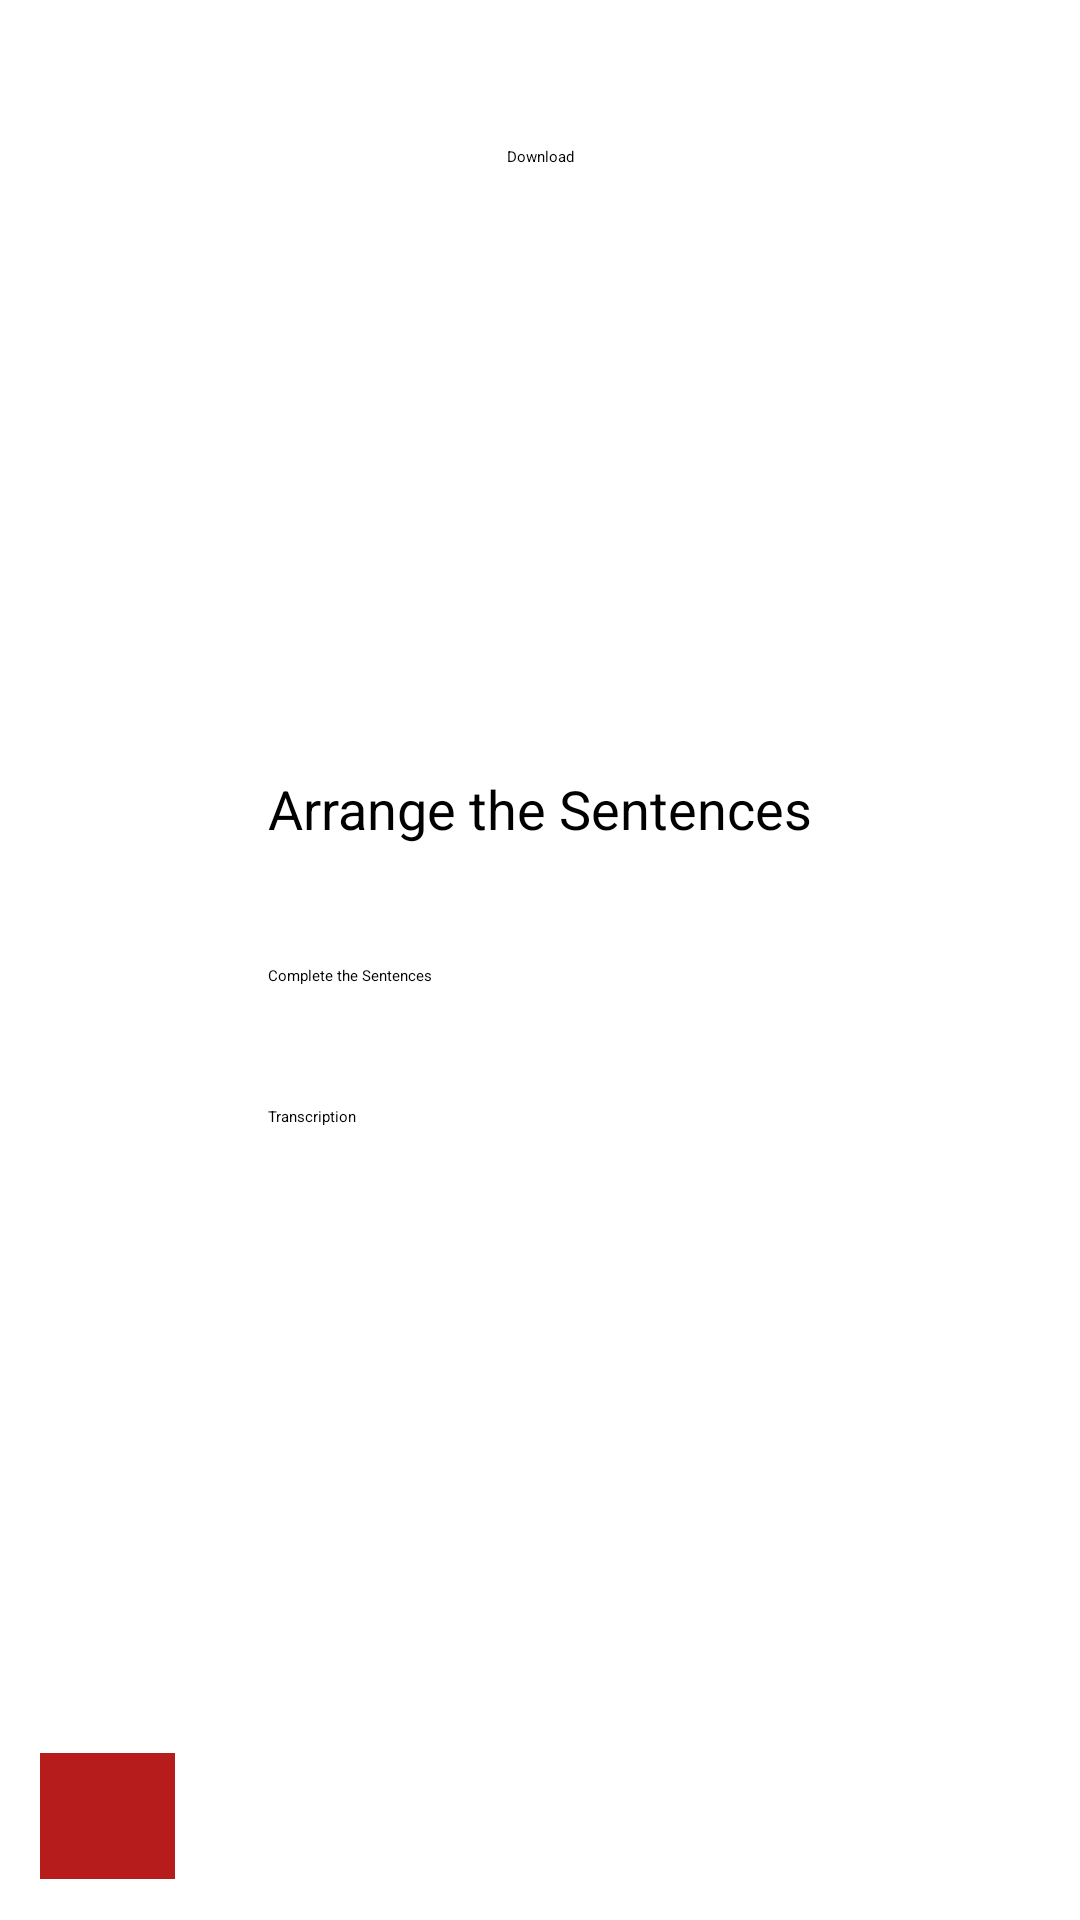

Here is an Android app screen rendered from its layout file. Give the layout XML and the strings, colors and styles it references.
<!-- AndroidManifest.xml: application theme Theme.pruebaversant -->
<!-- res/layout/activity_download.xml -->
<?xml version="1.0" encoding="utf-8"?>
<androidx.constraintlayout.widget.ConstraintLayout xmlns:android="http://schemas.android.com/apk/res/android"
    xmlns:app="http://schemas.android.com/apk/res-auto"
    xmlns:tools="http://schemas.android.com/tools"
    android:layout_width="match_parent"
    android:layout_height="match_parent"
    tools:context=".Download">

    <ImageButton
        android:id="@+id/imageButton"
        android:layout_width="45dp"
        android:layout_height="42dp"
        android:background="#B71C1C"
        app:layout_constraintBottom_toBottomOf="parent"
        app:layout_constraintEnd_toEndOf="parent"
        app:layout_constraintHorizontal_bias="0.042"
        app:layout_constraintStart_toStartOf="parent"
        app:layout_constraintTop_toTopOf="parent"
        app:layout_constraintVertical_bias="0.977"
        app:srcCompat="@android:drawable/ic_menu_revert" />

    <TextView
        android:id="@+id/textView5"
        android:layout_width="wrap_content"
        android:layout_height="wrap_content"
        android:text="Download"
        android:textAppearance="@style/TextAppearance.AppCompat.Display1"
        app:layout_constraintBottom_toBottomOf="parent"
        app:layout_constraintEnd_toEndOf="parent"
        app:layout_constraintStart_toStartOf="parent"
        app:layout_constraintTop_toTopOf="parent"
        app:layout_constraintVertical_bias="0.077" />

    <TextView
        android:id="@+id/textView6"
        android:layout_width="304dp"
        android:layout_height="56dp"
        android:layout_marginTop="36dp"
        app:layout_constraintEnd_toEndOf="parent"
        app:layout_constraintStart_toStartOf="parent"
        app:layout_constraintTop_toBottomOf="@+id/textView5"
        tools:text="Please, select one of the activities to download the CSV with the score" />

    <LinearLayout
        android:id="@+id/LayoutPractice"
        android:layout_width="wrap_content"
        android:layout_height="wrap_content"
        android:orientation="vertical"
        app:layout_constraintBottom_toTopOf="@+id/imageButton"
        app:layout_constraintEnd_toEndOf="parent"
        app:layout_constraintStart_toStartOf="parent"
        app:layout_constraintTop_toTopOf="@+id/textView5">

        <Button
            android:id="@+id/button2"
            android:layout_width="match_parent"
            android:layout_height="wrap_content"
            android:onClick="Arrange_Sentences"
            android:text="Arrange the Sentences"
            android:textAppearance="@style/TextAppearance.AppCompat.Medium"
            android:textSize="18sp"
            app:backgroundTint="#1976D2" />

        <Button
            android:id="@+id/button3"
            android:layout_width="match_parent"
            android:layout_height="wrap_content"
            android:layout_marginTop="40dp"
            android:onClick="Complete_Sentences"
            android:text="Complete the Sentences"
            android:textAppearance="@style/TextAppearance.AppCompat.Medium"
            android:textIsSelectable="false"
            app:backgroundTint="#1976D2" />

        <Button
            android:id="@+id/dictation"
            style="@style/Widget.AppCompat.Button"
            android:layout_width="match_parent"
            android:layout_height="wrap_content"
            android:layout_marginTop="40dp"
            android:onClick="Transcription"
            android:text="Transcription"
            android:textAppearance="@style/TextAppearance.AppCompat.Medium"
            app:backgroundTint="#1976D2" />
    </LinearLayout>

</androidx.constraintlayout.widget.ConstraintLayout>
<!-- resources referenced by this layout -->
<resources>

</resources>
